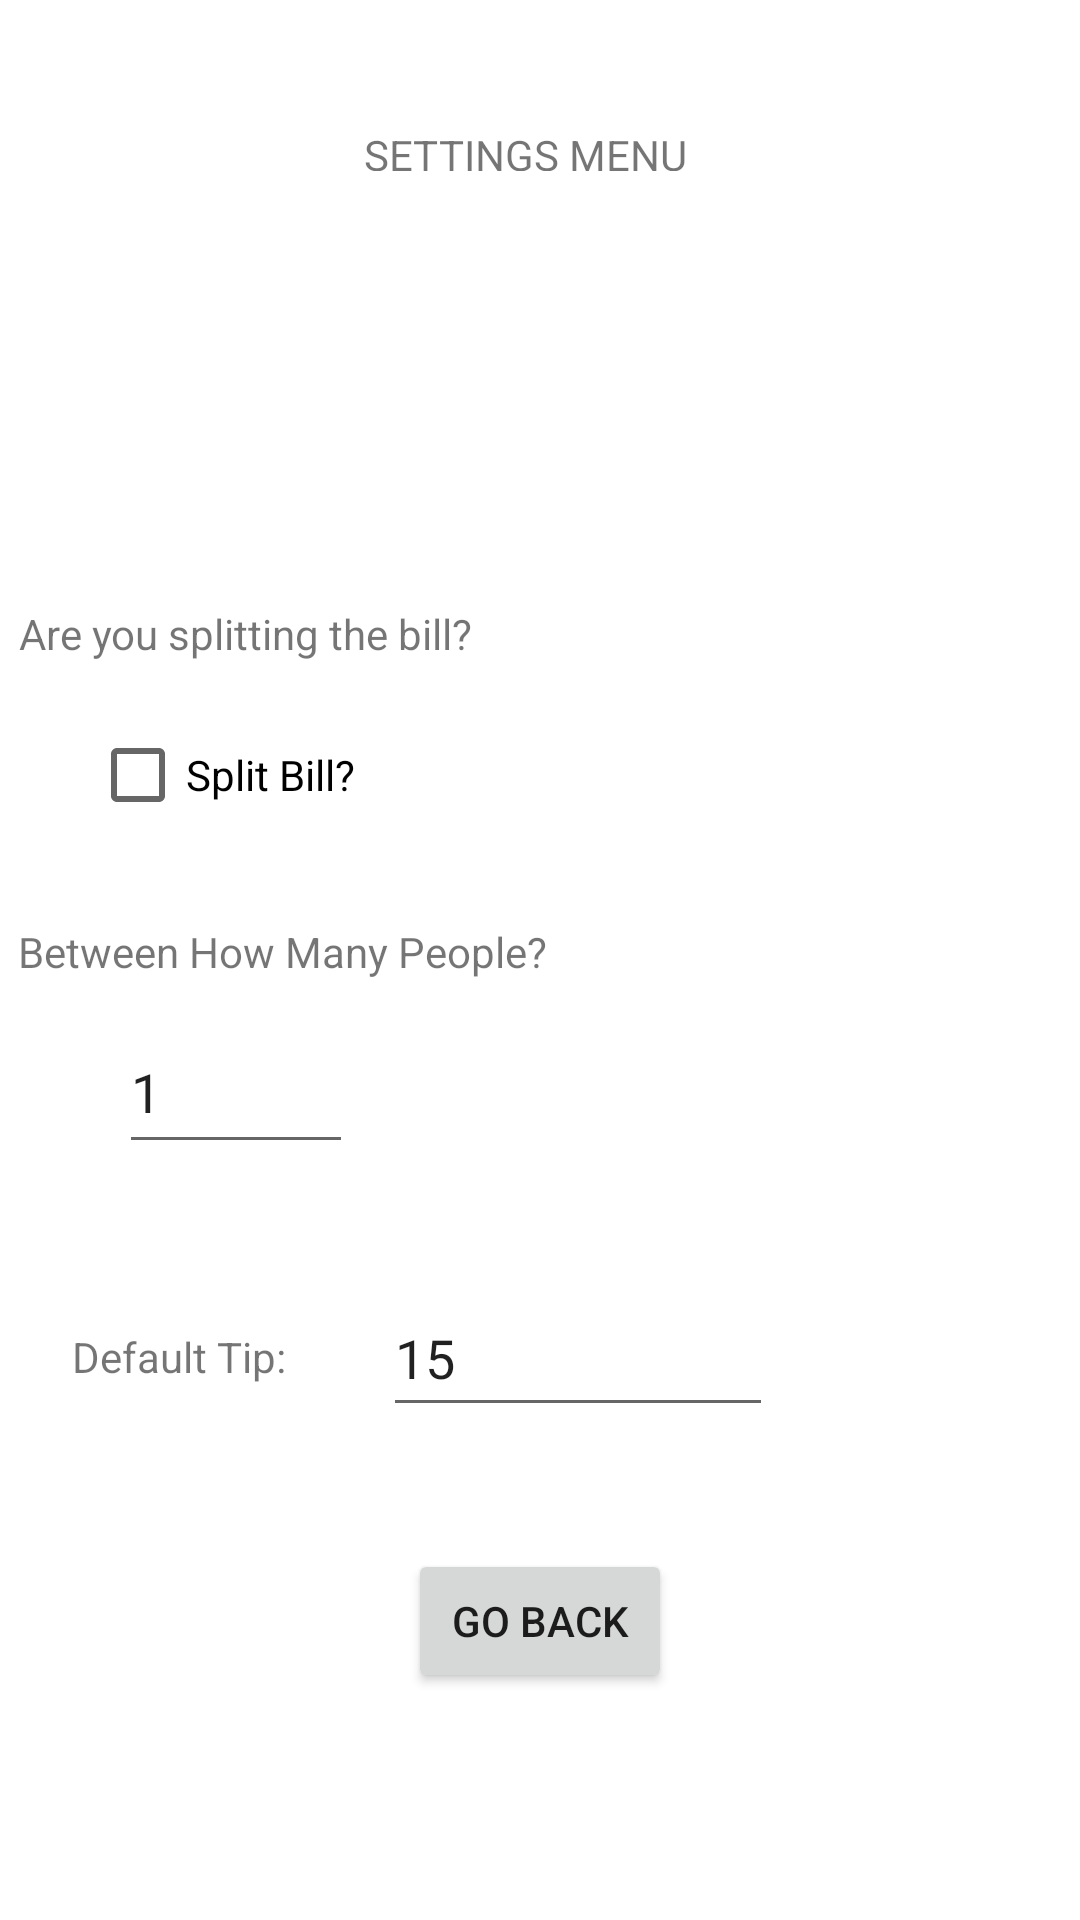

The Android layout XML behind this screen, and the referenced resources:
<!-- AndroidManifest.xml: application theme Theme.Jan31Tues -->
<!-- res/layout/activity_settings.xml -->
<?xml version="1.0" encoding="utf-8"?>
<androidx.constraintlayout.widget.ConstraintLayout xmlns:android="http://schemas.android.com/apk/res/android"
    xmlns:app="http://schemas.android.com/apk/res-auto"
    xmlns:tools="http://schemas.android.com/tools"
    android:layout_width="match_parent"
    android:layout_height="match_parent"
    tools:context=".Settings">

    <Button
        android:id="@+id/back"
        android:layout_width="wrap_content"
        android:layout_height="wrap_content"
        android:text="Go Back"
        app:layout_constraintBottom_toBottomOf="parent"
        app:layout_constraintEnd_toEndOf="parent"
        app:layout_constraintStart_toStartOf="parent"
        app:layout_constraintTop_toTopOf="parent"
        app:layout_constraintVertical_bias="0.872" />

    <EditText
        android:id="@+id/defaultTip"
        android:layout_width="130dp"
        android:layout_height="49dp"
        android:ems="10"
        android:inputType="number"
        android:minHeight="48dp"
        android:text="15"
        app:layout_constraintBottom_toBottomOf="parent"
        app:layout_constraintEnd_toEndOf="parent"
        app:layout_constraintHorizontal_bias="0.555"
        app:layout_constraintStart_toStartOf="parent"
        app:layout_constraintTop_toTopOf="parent"
        app:layout_constraintVertical_bias="0.722" />

    <EditText
        android:id="@+id/defaultSplit"
        android:layout_width="78dp"
        android:layout_height="51dp"
        android:ems="10"
        android:inputType="number"
        android:minHeight="48dp"
        android:text="1"
        app:layout_constraintBottom_toBottomOf="parent"
        app:layout_constraintEnd_toEndOf="parent"
        app:layout_constraintHorizontal_bias="0.141"
        app:layout_constraintStart_toStartOf="parent"
        app:layout_constraintTop_toTopOf="parent"
        app:layout_constraintVertical_bias="0.572" />

    <TextView
        android:id="@+id/textView"
        android:layout_width="wrap_content"
        android:layout_height="wrap_content"
        android:text="Are you splitting the bill?"
        app:layout_constraintBottom_toBottomOf="parent"
        app:layout_constraintEnd_toEndOf="parent"
        app:layout_constraintHorizontal_bias="0.031"
        app:layout_constraintStart_toStartOf="parent"
        app:layout_constraintTop_toTopOf="parent"
        app:layout_constraintVertical_bias="0.325" />

    <TextView
        android:id="@+id/textView4"
        android:layout_width="109dp"
        android:layout_height="15dp"
        android:text="SETTINGS MENU"
        app:layout_constraintBottom_toBottomOf="parent"
        app:layout_constraintEnd_toEndOf="parent"
        app:layout_constraintHorizontal_bias="0.483"
        app:layout_constraintStart_toStartOf="parent"
        app:layout_constraintTop_toTopOf="parent"
        app:layout_constraintVertical_bias="0.067" />

    <CheckBox
        android:id="@+id/splitBill"
        android:layout_width="wrap_content"
        android:layout_height="wrap_content"
        android:text="Split Bill?"
        app:layout_constraintBottom_toBottomOf="parent"
        app:layout_constraintEnd_toEndOf="parent"
        app:layout_constraintHorizontal_bias="0.111"
        app:layout_constraintStart_toStartOf="parent"
        app:layout_constraintTop_toTopOf="parent"
        app:layout_constraintVertical_bias="0.396" />

    <TextView
        android:id="@+id/textView6"
        android:layout_width="194dp"
        android:layout_height="25dp"
        android:text="Between How Many People?"
        app:layout_constraintBottom_toBottomOf="parent"
        app:layout_constraintEnd_toEndOf="parent"
        app:layout_constraintHorizontal_bias="0.036"
        app:layout_constraintStart_toStartOf="parent"
        app:layout_constraintTop_toTopOf="parent" />

    <TextView
        android:id="@+id/textView7"
        android:layout_width="wrap_content"
        android:layout_height="wrap_content"
        android:text="Default Tip:"
        app:layout_constraintBottom_toBottomOf="parent"
        app:layout_constraintEnd_toStartOf="@+id/defaultTip"
        app:layout_constraintHorizontal_bias="0.428"
        app:layout_constraintStart_toStartOf="parent"
        app:layout_constraintTop_toTopOf="parent"
        app:layout_constraintVertical_bias="0.713" />
</androidx.constraintlayout.widget.ConstraintLayout>
<!-- resources referenced by this layout -->
<resources>
  <style name="Theme.Jan31Tues" parent="Theme.MaterialComponents.DayNight.DarkActionBar">
          
          <item name="colorPrimary">@color/purple_500</item>
          <item name="colorPrimaryVariant">@color/purple_700</item>
          <item name="colorOnPrimary">@color/white</item>
          
          <item name="colorSecondary">@color/teal_200</item>
          <item name="colorSecondaryVariant">@color/teal_700</item>
          <item name="colorOnSecondary">@color/black</item>
          
          <item name="android:statusBarColor">?attr/colorPrimaryVariant</item>
          
      </style>
  <!-- not gathered from this repository: default colours our renderer supplied (Android Studio template values) -->
  <color name="purple_500">#FF6200EE</color>
  <color name="purple_700">#FF3700B3</color>
  <color name="teal_200">#FF03DAC5</color>
  <color name="teal_700">#FF018786</color>
  <color name="black">#FF000000</color>
  <color name="white">#FFFFFFFF</color>
</resources>
